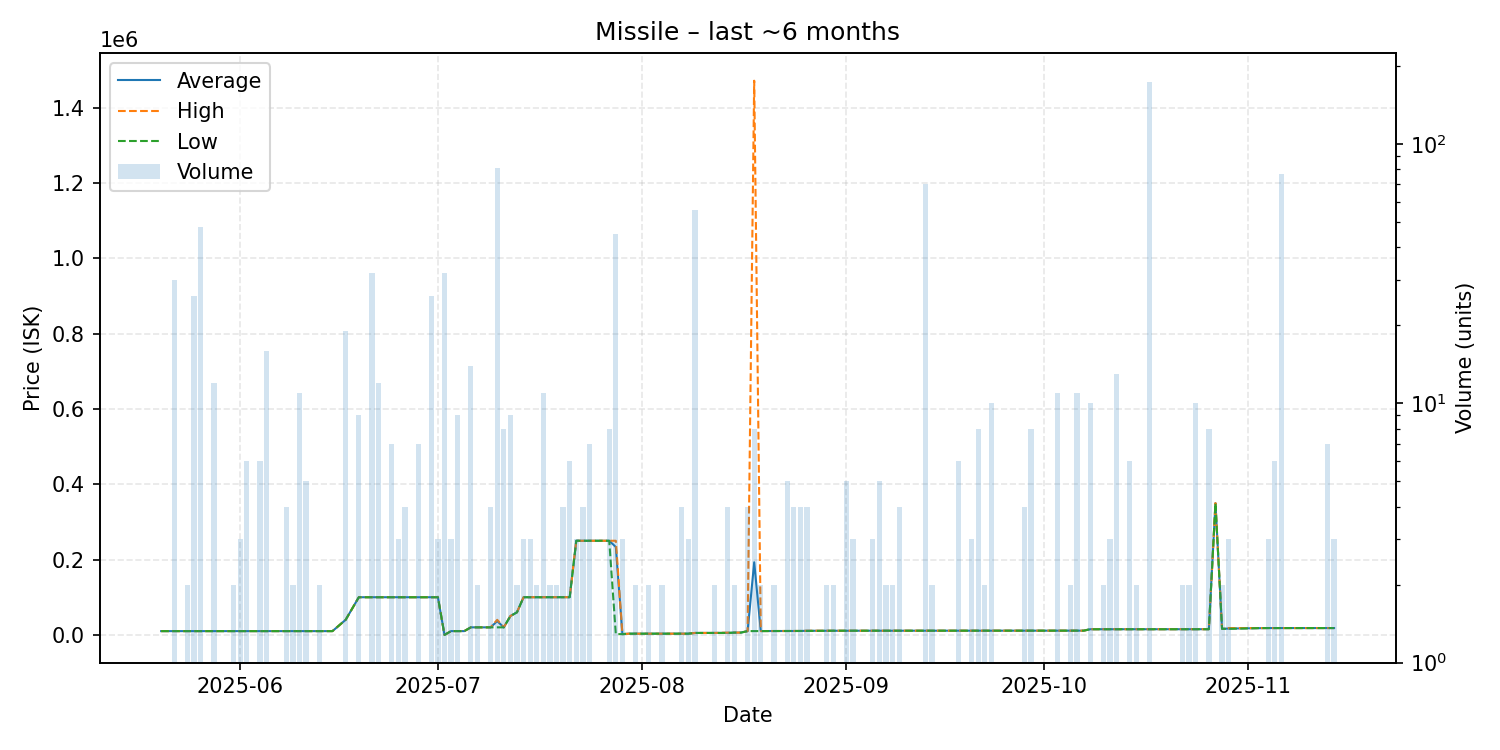

Source data for this figure (header and first rows):
date, average, highest, lowest, order_count, volume
2025-05-20, 10000, 10000, 10000, 1, 1
2025-05-22, 10000, 10000, 10000, 2, 30
2025-05-24, 10000, 10000, 10000, 2, 2
2025-05-25, 10000, 10000, 10000, 6, 26
2025-05-26, 10000, 10000, 10000, 1, 48
2025-05-28, 10000, 10000, 10000, 5, 12
2025-05-30, 10000, 10000, 10000, 1, 1
2025-05-31, 10010, 10010, 10010, 1, 2
2025-06-01, 10000, 10000, 10000, 3, 3
2025-06-02, 10002, 10010, 10000, 3, 6
2025-06-03, 10000, 10000, 10000, 1, 1
2025-06-04, 10000, 10000, 10000, 2, 6
2025-06-05, 10000, 10000, 10000, 2, 16
2025-06-06, 10000, 10000, 10000, 1, 1
2025-06-07, 10000, 10000, 10000, 1, 1
2025-06-08, 10000, 10000, 10000, 1, 4
2025-06-09, 10000, 10000, 10000, 2, 2
2025-06-10, 10000, 10000, 10000, 4, 11
2025-06-11, 10000, 10000, 10000, 1, 5
2025-06-13, 10000, 10000, 10000, 2, 2
2025-06-14, 10000, 10000, 10000, 1, 1
2025-06-15, 10000, 10000, 10000, 1, 1
2025-06-17, 40070, 40070, 40070, 2, 19
2025-06-19, 100000, 100000, 100000, 3, 9
2025-06-21, 100000, 100000, 100000, 2, 32
2025-06-22, 100000, 100000, 100000, 3, 12
2025-06-23, 100100, 100100, 100100, 1, 1
2025-06-24, 100000, 100000, 100000, 2, 7
2025-06-25, 100000, 100000, 100000, 1, 3
2025-06-26, 100075, 100100, 100000, 3, 4
2025-06-27, 100000, 100000, 100000, 1, 1
2025-06-28, 100000, 100000, 100000, 1, 7
2025-06-30, 100004, 100100, 100000, 6, 26
2025-07-01, 100000, 100000, 100000, 1, 3
2025-07-02, 12.21, 12.21, 12.21, 1, 32
2025-07-03, 10000, 10000, 10000, 3, 3
2025-07-04, 10000, 10000, 10000, 1, 9
2025-07-05, 10010, 10010, 10010, 1, 1
2025-07-06, 20000, 20000, 20000, 4, 14
2025-07-07, 20000, 20000, 20000, 2, 2
2025-07-08, 20000, 20000, 20000, 1, 1
2025-07-09, 20000, 20000, 20000, 3, 4
2025-07-10, 36545, 40000, 20010, 4, 81
2025-07-11, 20010, 20010, 20010, 4, 8
2025-07-12, 50000, 50000, 50000, 5, 9
2025-07-13, 60010, 60010, 60010, 1, 2
2025-07-14, 100000, 100000, 100000, 2, 3
2025-07-15, 100000, 100000, 100000, 2, 3
2025-07-16, 100000, 100000, 100000, 1, 2
2025-07-17, 100000, 100000, 100000, 2, 11
2025-07-18, 100000, 100000, 100000, 1, 2
2025-07-19, 100000, 100000, 100000, 2, 2
2025-07-20, 100000, 100000, 100000, 3, 4
2025-07-21, 100100, 100100, 100100, 1, 6
2025-07-22, 250000, 250000, 250000, 1, 3
2025-07-23, 250000, 250000, 250000, 3, 4
2025-07-24, 250000, 250000, 250000, 4, 7
2025-07-27, 250000, 250000, 250000, 1, 8
2025-07-28, 233467, 250000, 2001, 3, 45
2025-07-29, 2001, 2001, 2001, 1, 3
... 82 more rows
